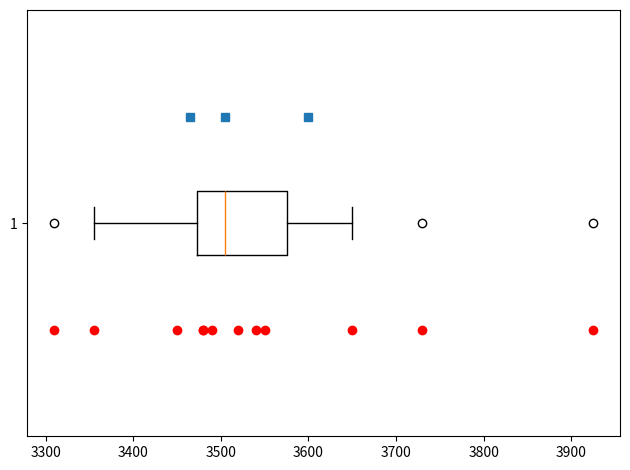

Write Python code to recreate this figure.
import numpy as np
import matplotlib.pyplot as plt

a = np.array([3450, 3550, 3650, 3480, 3355, 3310, 3490, 3730, 3540, 3925, 3520, 3480])
n = len(a)

Q = np.percentile(a, [25, 50, 75], interpolation='midpoint')

fig = plt.figure(1)

ax = fig.add_subplot(1, 1,1)

ax.boxplot(a, vert = False)
ax.plot(a, 0.75 * np.ones(n) , 'or')
ax.plot(Q, 1.25 * np.ones(3), 's')
ax.set_ylim([0.5 , 1.5])

print(np.ones(n) * 2)
print(np.ones(3))


fig.tight_layout()
plt.show();